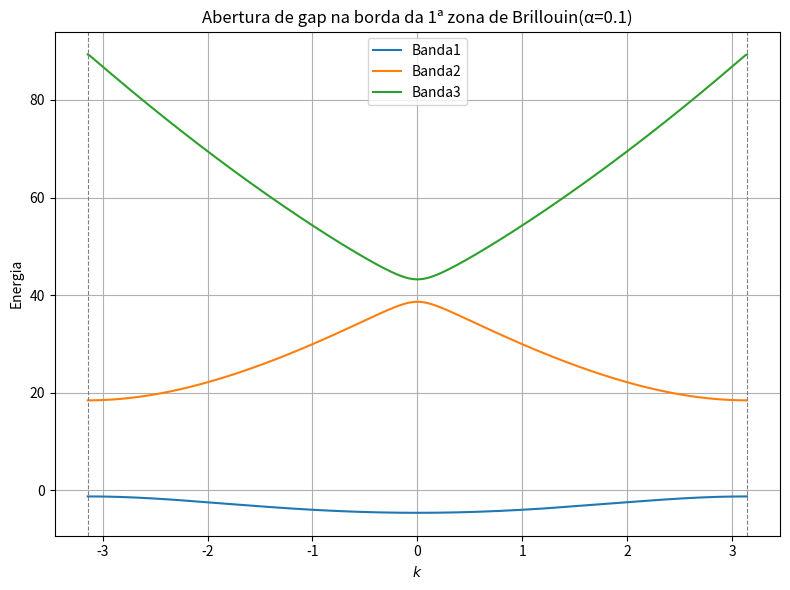

Write the Python code that produced this figure.
import numpy as np
import matplotlib.pyplot as plt
from scipy.linalg import eigh_tridiagonal

#Parâmetros
alpha = 10     # Para potencial mais elevado
N_G = 3         # Considera ondas planas de -3 a + 3
k_points = np.linspace(np.pi, -np.pi, 400)
G_vals = np.arange(-N_G, N_G+1)

#Monta o Hamiltoniano tridiagonal e calcula autovalores
bands = []
for k in k_points:
    diagonal = np.array([(k-2*np.pi*n)**2 for n in G_vals])
    off_diag = np.full(2*N_G, alpha)
    eigvals = eigh_tridiagonal(diagonal, off_diag, select='a')[0]
    bands.append(eigvals)

bands = np.array(bands).T

#Plot das primeiras bandas de energia
plt.figure(figsize=(8,6))
for i in range(3): #Mostra as 3 bandas mais baixas
    plt.plot(k_points,bands[i],label=f"Banda{i+1}")

plt.axvline(-np.pi, color='gray',linestyle='--', linewidth=0.8)
plt.axvline(np.pi, color='gray', linestyle='--',linewidth=0.8)
plt.title("Abertura de gap na borda da 1ª zona de Brillouin(α=0.1)")
plt.xlabel("$k$")
plt.ylabel("Energia")
plt.legend()
plt.grid(True)
plt.tight_layout()
plt.show()